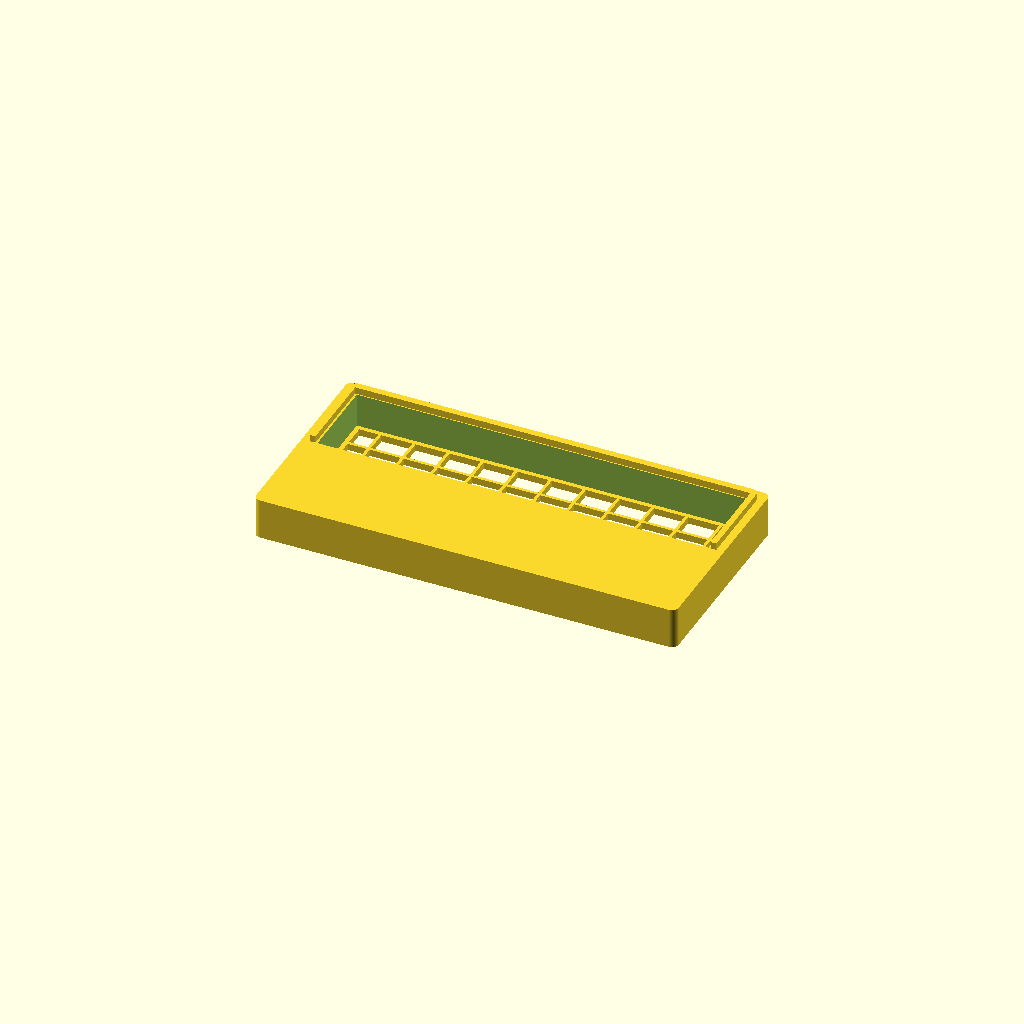
Cell 1 — every parameter at its default value.
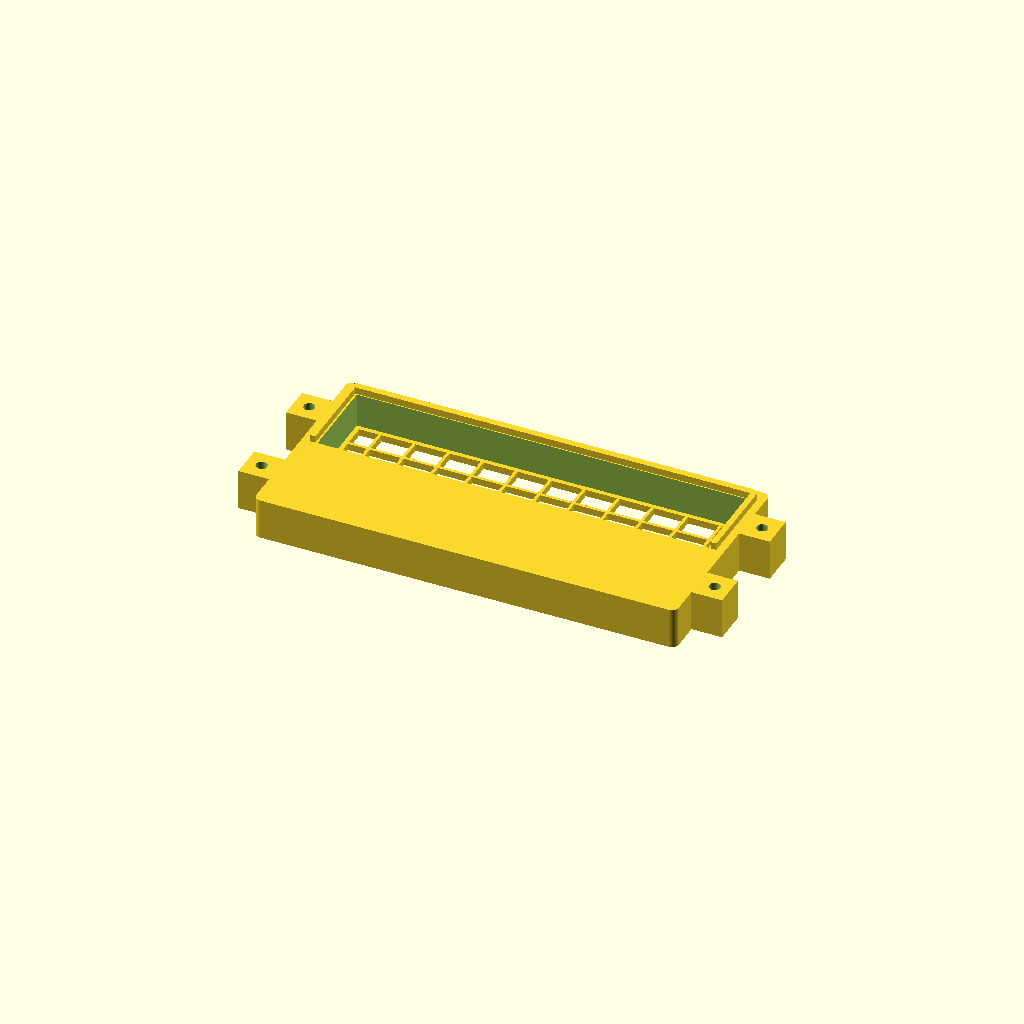
Cell 2: insert_tabs = true (everything else at default).
All cells are drawn from one camera (rotation 55°, 0°, 25°, orthographic, colour scheme Cornfield), so only the parameter changes between them.
Source of the model, archive/lunchbox/models/lunchbox/lunchbox-insert-plain.scad:
// SPDX-FileCopyrightText: 2026 Alon A. Rabinowitz
// SPDX-License-Identifier: CC-BY-SA-4.0
// A remix of LunchBox by GekoPrime (https://www.printables.com/model/468166), CC BY-SA 4.0.

// The insert without tabs: a plain drop-in for a LunchBox built from the unmodified parts.
include <lunchbox.scad>
part = "insert";
insert_tabs = false;
Customizer parameters (derived from the source; name, type, default, range or options):
part: string, default "insert"
insert_tabs: bool, default false
